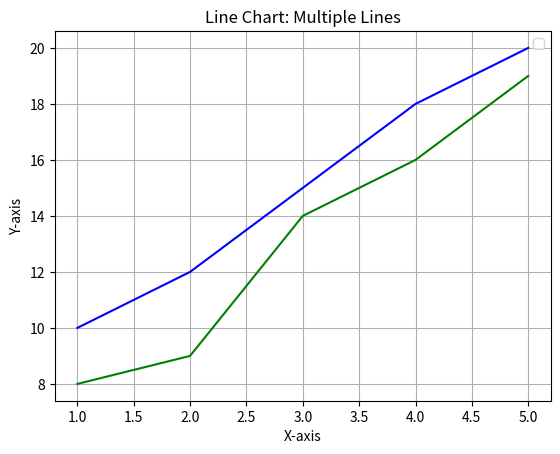

Write the Python code that produced this figure.
import matplotlib.pyplot as plt

x = [1, 2, 3, 4, 5]
y1 = [10, 12, 15, 18, 20]
y2 = [8, 9, 14, 16, 19]

# plt.plot(x, y1, label='Line 1', linestyle='-', color='blue')
# plt.plot(x, y2, label='Line 2', linestyle='--', color='green')

plt.plot(x, y1,color='blue')
plt.plot(x, y2,color='green')

plt.title('Line Chart: Multiple Lines')
plt.xlabel('X-axis')
plt.ylabel('Y-axis')
plt.legend()
plt.grid(True)
plt.show()
